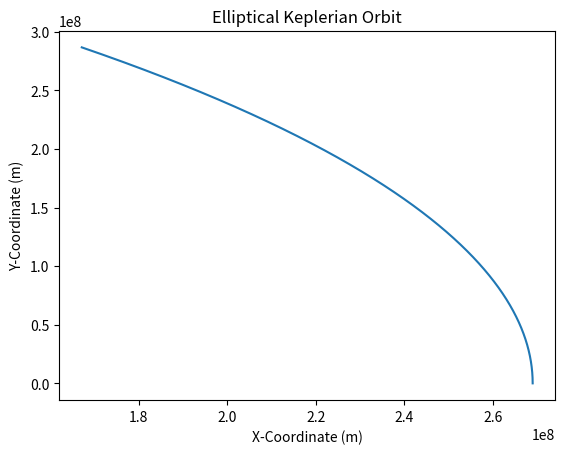

Reproduce this figure in Python.
import matplotlib.pyplot as plt
import math
import numpy as np

def NewtonRaphson(func, dfunc, x1, t, tol):
    x2 = x1 - func(x1,t) / dfunc(x1)
    if abs(func(x2,t)) < tol:
        return x2
    else:
        return NewtonRaphson(func, dfunc, x2, t, tol)

a = 2.34186 * 3 * 10 ** 8; e = 0.617139; T = 27906.98161

eq = lambda C,t: T / (2 * math.pi) * (C - e * math.sin(C)) - t
deq = lambda C: T / (2 * math.pi) * (1 - e * math.cos(C))
x = lambda C: a * (math.cos(C) - e)
y = lambda C: a * math.sqrt(1 - e ** 2) * math.sin(C)

GUESS = lambda t: 2 * math.pi * t / (T * (1 - e)); tol = 10 ** (-6)

tList = np.linspace(0,1000,100001)
xList = []; yList = [];
for t in tList:
    C = NewtonRaphson(eq, deq, GUESS(t), t, tol)
    xList.append(x(C))
    yList.append(y(C))


plt.plot(xList, yList)
plt.title("Elliptical Keplerian Orbit")
plt.xlabel("X-Coordinate (m)")
plt.ylabel("Y-Coordinate (m)")
plt.show()
